Labelled photos from "Dataset Kelapa Sawit", an image-classification folder in AnantawidyaPrayoga/Oil-Palm. The possible labels are: empty bunch, overripe, ripe, rotten, underripe, unripe.

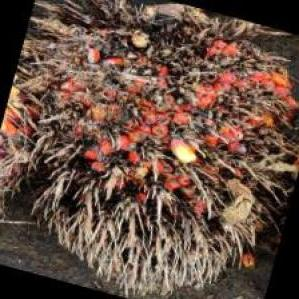
Label: overripe

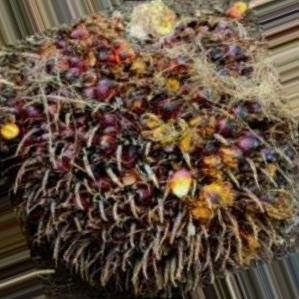
Label: ripe

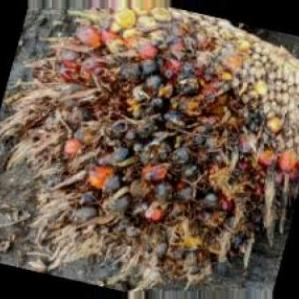
Label: rotten

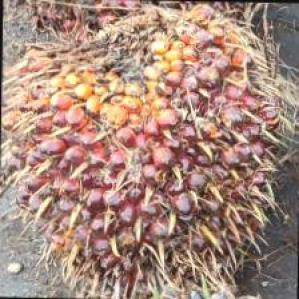
Label: unripe

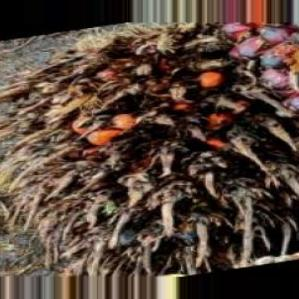
Label: empty bunch

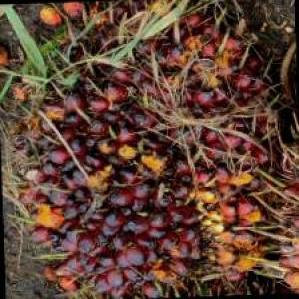
Label: underripe
